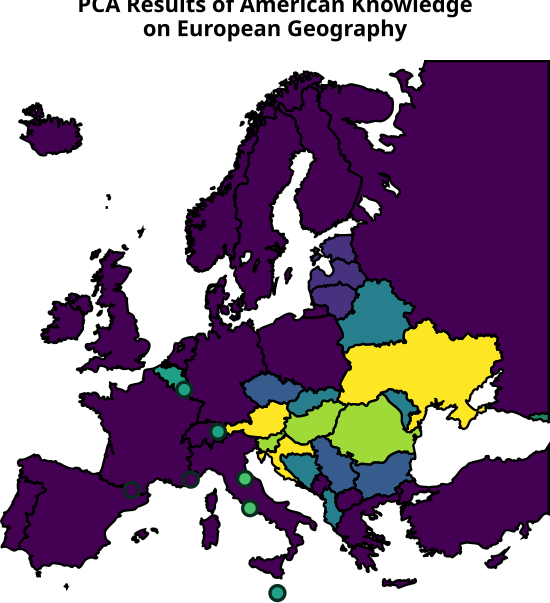

The file beside this chart, header and first rows:
0, Andorra, Albania, Austria, Bosnia and Herzegovina, Belgium, Bulgaria, Belarus, Switzerland, Cyprus, Czechia, Germany, Denmark, Estonia, Spain, Finland, France, Greece, Croatia, Hungary, Ireland, Iceland, Italy, Liechtenstein
Andorra, 17, 0, 0, 0, 0, 0, 0, 0, 0, 0, 0, 0, 0, 0, 0, 0, 0, 0, 1, 0, 0, 0, 0
Albania, 0, 11, 0, 0, 0, 1, 1, 0, 0, 0, 0, 0, 1, 0, 0, 0, 0, 0, 1, 0, 0, 0, 0
Austria, 0, 0, 21, 0, 0, 0, 1, 0, 0, 4, 0, 0, 0, 0, 0, 0, 0, 0, 1, 0, 0, 0, 0
Bosnia and Herzegovina, 0, 0, 0, 14, 0, 2, 0, 0, 0, 0, 0, 0, 2, 0, 0, 0, 0, 0, 0, 0, 0, 0, 0
Belgium, 0, 0, 0, 0, 15, 0, 0, 0, 0, 0, 1, 1, 0, 0, 0, 0, 0, 0, 0, 0, 0, 0, 0
Bulgaria, 0, 0, 0, 0, 0, 15, 0, 0, 0, 1, 0, 0, 0, 0, 0, 0, 0, 1, 0, 0, 0, 0, 0
Belarus, 0, 1, 0, 1, 0, 0, 16, 0, 0, 0, 0, 0, 1, 0, 0, 0, 0, 0, 0, 0, 0, 0, 0
Switzerland, 0, 0, 1, 0, 0, 1, 1, 21, 0, 1, 0, 0, 0, 0, 2, 0, 0, 0, 0, 0, 0, 0, 0
Cyprus, 0, 2, 0, 1, 0, 1, 0, 0, 13, 0, 0, 0, 0, 0, 0, 0, 2, 0, 0, 0, 0, 0, 0
Czechia, 0, 0, 0, 1, 0, 1, 1, 0, 0, 13, 0, 0, 0, 0, 0, 0, 0, 0, 2, 0, 0, 0, 0
Germany, 0, 0, 0, 0, 0, 0, 0, 0, 0, 1, 23, 0, 0, 0, 0, 1, 0, 0, 0, 0, 0, 0, 0
Denmark, 0, 0, 0, 0, 0, 0, 0, 0, 0, 0, 1, 18, 0, 0, 0, 0, 0, 0, 1, 0, 0, 0, 0
Estonia, 0, 0, 0, 0, 0, 0, 0, 0, 0, 0, 0, 0, 16, 0, 0, 0, 0, 1, 0, 0, 1, 0, 0
Spain, 0, 0, 0, 0, 0, 0, 0, 0, 0, 0, 1, 0, 0, 28, 0, 0, 0, 0, 0, 0, 0, 0, 0
Finland, 0, 0, 0, 0, 0, 0, 0, 0, 0, 0, 0, 0, 0, 0, 19, 0, 0, 0, 0, 0, 0, 0, 0
France, 0, 0, 0, 0, 0, 0, 0, 0, 0, 1, 0, 0, 0, 0, 0, 20, 0, 0, 0, 0, 0, 0, 0
Greece, 0, 0, 0, 1, 0, 0, 0, 0, 0, 0, 0, 0, 0, 0, 0, 0, 24, 0, 0, 0, 0, 1, 0
Croatia, 0, 0, 0, 1, 1, 0, 0, 0, 0, 0, 0, 0, 0, 0, 0, 0, 0, 16, 1, 0, 0, 0, 0
Hungary, 0, 0, 0, 0, 0, 0, 0, 0, 0, 2, 1, 0, 0, 0, 0, 0, 0, 0, 14, 0, 0, 0, 0
Ireland, 0, 0, 0, 0, 0, 0, 0, 0, 0, 0, 0, 0, 0, 0, 0, 0, 0, 0, 0, 23, 0, 0, 0
Iceland, 0, 0, 0, 0, 0, 0, 0, 0, 0, 0, 0, 0, 0, 0, 0, 0, 0, 0, 0, 0, 23, 0, 0
Italy, 0, 0, 0, 0, 0, 0, 0, 0, 0, 0, 0, 0, 0, 0, 0, 0, 0, 0, 0, 0, 0, 36, 0
Liechtenstein, 0, 0, 0, 0, 0, 0, 0, 0, 0, 0, 1, 0, 0, 0, 0, 0, 0, 0, 0, 0, 0, 0, 12
Lithuania, 0, 1, 0, 0, 1, 1, 1, 0, 0, 0, 0, 0, 3, 0, 1, 0, 0, 0, 1, 0, 0, 0, 0
Luxembourg, 0, 0, 1, 0, 1, 0, 0, 0, 0, 0, 0, 0, 0, 0, 0, 0, 0, 0, 0, 0, 0, 0, 1
Latvia, 0, 0, 0, 0, 0, 0, 0, 0, 0, 0, 0, 0, 4, 0, 1, 0, 0, 0, 0, 0, 0, 0, 0
Malta, 0, 0, 0, 0, 0, 0, 0, 0, 0, 0, 0, 0, 0, 0, 1, 0, 0, 1, 0, 0, 0, 0, 0
Monaco, 3, 1, 0, 0, 0, 0, 0, 0, 0, 0, 0, 0, 0, 0, 0, 0, 1, 0, 0, 0, 0, 0, 0
Moldova, 0, 1, 0, 0, 0, 1, 0, 0, 0, 0, 0, 0, 0, 0, 0, 0, 0, 1, 0, 0, 0, 0, 0
Montenegro, 0, 2, 0, 1, 0, 0, 0, 0, 0, 1, 1, 0, 0, 0, 0, 0, 0, 0, 0, 0, 0, 0, 1
Macedonia, 0, 1, 0, 1, 0, 0, 0, 0, 1, 0, 0, 0, 1, 0, 0, 0, 0, 0, 0, 0, 0, 0, 0
Netherlands, 0, 0, 0, 0, 0, 0, 0, 0, 0, 1, 1, 1, 0, 0, 0, 0, 0, 0, 0, 0, 0, 0, 0
Norway, 0, 0, 0, 0, 0, 0, 0, 0, 0, 0, 0, 0, 0, 0, 1, 0, 0, 0, 0, 0, 0, 0, 0
Poland, 0, 0, 0, 0, 0, 0, 1, 1, 0, 0, 1, 0, 0, 0, 1, 0, 0, 0, 0, 0, 0, 0, 0
Portugal, 0, 0, 0, 0, 0, 0, 0, 1, 0, 0, 1, 0, 0, 0, 0, 0, 0, 0, 0, 0, 0, 0, 0
Serbia, 0, 0, 0, 3, 0, 1, 0, 0, 0, 0, 0, 0, 0, 0, 0, 0, 0, 3, 1, 0, 0, 0, 0
Russia, 0, 0, 0, 0, 0, 0, 0, 0, 0, 0, 0, 0, 0, 0, 0, 0, 0, 0, 0, 0, 0, 0, 0
Romania, 0, 0, 0, 0, 0, 4, 0, 0, 0, 0, 0, 0, 0, 0, 0, 0, 0, 0, 3, 0, 0, 0, 0
Sweden, 0, 0, 0, 0, 0, 0, 0, 0, 0, 0, 0, 0, 0, 0, 2, 0, 0, 0, 0, 0, 0, 0, 0
Slovenia, 0, 1, 1, 1, 0, 3, 0, 0, 0, 0, 0, 0, 0, 0, 0, 0, 0, 3, 2, 0, 0, 0, 0
Slovakia, 0, 0, 0, 1, 0, 0, 2, 0, 0, 0, 0, 0, 2, 0, 0, 0, 1, 0, 4, 0, 0, 0, 0
San Marino, 2, 0, 0, 0, 0, 0, 0, 0, 1, 0, 0, 0, 0, 1, 0, 0, 0, 0, 0, 0, 0, 0, 0
The Vatican, 0, 0, 0, 0, 0, 0, 0, 0, 0, 0, 0, 0, 0, 1, 0, 0, 0, 0, 0, 0, 0, 1, 0
Türkiye / Turkey, 0, 0, 0, 0, 0, 1, 1, 0, 0, 0, 0, 0, 0, 0, 0, 0, 1, 0, 0, 0, 0, 0, 0
United Kingdom, 0, 0, 0, 0, 0, 0, 0, 0, 0, 0, 0, 0, 0, 0, 0, 0, 0, 0, 0, 0, 0, 0, 0
Ukraine, 0, 0, 0, 0, 0, 0, 3, 0, 0, 0, 0, 0, 0, 0, 0, 0, 0, 0, 0, 0, 0, 0, 0
